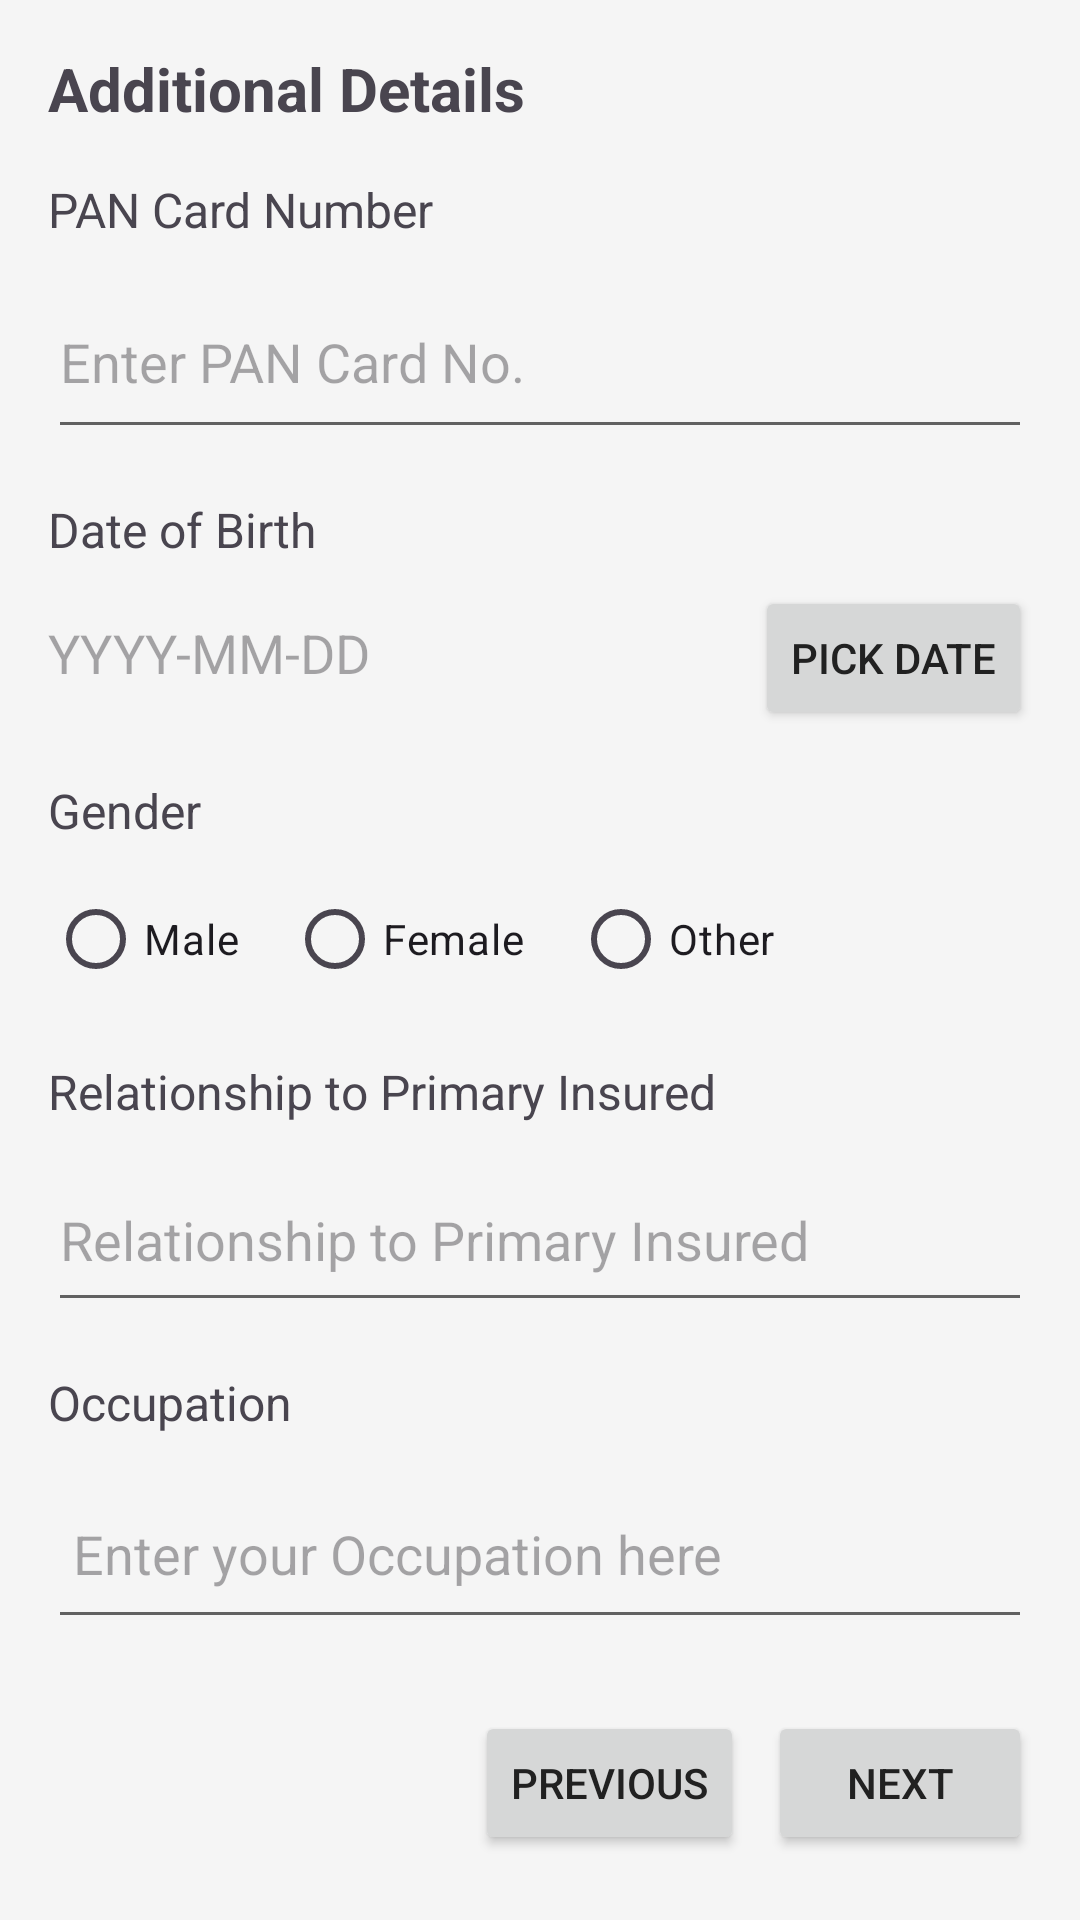

Produce the Android XML layout that renders to this screen, including the resource entries it uses.
<!-- AndroidManifest.xml: application theme Theme.ClaimXpert -->
<!-- res/layout/activity_additional_policyholder_details.xml -->
<?xml version="1.0" encoding="utf-8"?>
<ScrollView xmlns:android="http://schemas.android.com/apk/res/android"
    xmlns:app="http://schemas.android.com/apk/res-auto"
    xmlns:tools="http://schemas.android.com/tools"
    android:layout_width="match_parent"
    android:layout_height="match_parent"
    android:padding="16dp"
    tools:context=".AdditionalPolicyholderDetailsActivity">

    <LinearLayout
        android:layout_width="match_parent"
        android:layout_height="wrap_content"
        android:orientation="vertical">

        <TextView
            android:layout_width="wrap_content"
            android:layout_height="wrap_content"
            android:text="Additional Details"
            android:textSize="20sp"
            android:textStyle="bold"
            android:layout_marginBottom="16dp" />

        <TextView
            android:layout_width="wrap_content"
            android:layout_height="wrap_content"
            android:text="PAN Card Number"
            android:textSize="16sp"
            android:layout_marginBottom="8dp" />

        <EditText
            android:id="@+id/editTextPanCard"
            android:layout_width="match_parent"
            android:layout_height="61dp"
            android:layout_marginBottom="16dp"
            android:hint="Enter PAN Card No."
            android:maxLength="10" />

        <TextView
            android:layout_width="wrap_content"
            android:layout_height="wrap_content"
            android:text="Date of Birth"
            android:textSize="16sp"
            android:layout_marginBottom="8dp" />
        <LinearLayout
            android:layout_width="match_parent"
            android:layout_height="wrap_content"
            android:orientation="horizontal"
            android:layout_marginBottom="16dp">
            <TextView
                android:id="@+id/textViewDateOfBirth"
                android:layout_width="0dp"
                android:layout_height="wrap_content"
                android:layout_weight="1"
                android:hint="YYYY-MM-DD"
                android:textSize="18sp" />
            <Button
                android:id="@+id/buttonPickDob"
                android:layout_width="wrap_content"
                android:layout_height="wrap_content"
                android:text="Pick Date" />
        </LinearLayout>

        <TextView
            android:layout_width="wrap_content"
            android:layout_height="wrap_content"
            android:text="Gender"
            android:textSize="16sp"
            android:layout_marginBottom="8dp" />

        <RadioGroup
            android:id="@+id/radioGroupGender"
            android:layout_width="wrap_content"
            android:layout_height="wrap_content"
            android:orientation="horizontal"
            android:layout_marginBottom="16dp">

            <RadioButton
                android:id="@+id/radioButtonMale"
                android:layout_width="wrap_content"
                android:layout_height="wrap_content"
                android:text="Male" />

            <RadioButton
                android:id="@+id/radioButtonFemale"
                android:layout_width="wrap_content"
                android:layout_height="wrap_content"
                android:layout_marginStart="16dp"
                android:text="Female" />

            <RadioButton
                android:id="@+id/radioButtonOther"
                android:layout_width="wrap_content"
                android:layout_height="wrap_content"
                android:layout_marginStart="16dp"
                android:text="Other" />
        </RadioGroup>

        <TextView
            android:layout_width="wrap_content"
            android:layout_height="wrap_content"
            android:text="Relationship to Primary Insured"
            android:textSize="16sp"
            android:layout_marginBottom="8dp" />

        <EditText
            android:id="@+id/editTextRelationship"
            android:layout_width="match_parent"
            android:layout_height="58dp"
            android:layout_marginBottom="16dp"
            android:hint="Relationship to Primary Insured"
            android:inputType="textPersonName" />

        <TextView
            android:layout_width="wrap_content"
            android:layout_height="wrap_content"
            android:text="Occupation"
            android:textSize="16sp"
            android:layout_marginBottom="8dp" />

        <EditText
            android:id="@+id/editTextOccupation"
            android:layout_width="match_parent"
            android:layout_height="60dp"
            android:layout_marginBottom="24dp"
            android:hint=" Enter your Occupation here"
            android:inputType="text" />

        <LinearLayout
            android:layout_width="match_parent"
            android:layout_height="wrap_content"
            android:orientation="horizontal"
            android:gravity="end">

            <Button
                android:id="@+id/buttonPrevious"
                android:layout_width="wrap_content"
                android:layout_height="wrap_content"
                android:text="Previous"
                android:layout_marginEnd="8dp" />

            <Button
                android:id="@+id/buttonNext"
                android:layout_width="wrap_content"
                android:layout_height="wrap_content"
                android:text="Next" />

        </LinearLayout>

    </LinearLayout>

</ScrollView>
<!-- resources referenced by this layout -->
<resources>
  <style name="Theme.ClaimXpert" parent="Base.Theme.ClaimXpert" />
  <style name="Base.Theme.ClaimXpert" parent="Theme.Material3.DayNight.NoActionBar">
          <item name="colorPrimary">@color/primaryColor</item>
          <item name="colorPrimaryVariant">@color/primaryColor</item> <item name="colorOnPrimary">@color/white</item>
          <item name="colorSecondary">@color/secondaryColor</item>
          <item name="colorSecondaryVariant">@color/secondaryColor</item> <item name="colorOnSecondary">@color/black</item>
          <item name="colorAccent">@color/colorAccent</item>
          <item name="android:statusBarColor">@color/primaryColor</item>
          <item name="android:textColorPrimary">@color/textColorPrimary</item>
          <item name="android:textColorSecondary">@color/textColorSecondary</item>
          <item name="android:windowBackground">@color/backgroundColor</item>
      </style>
  <color name="primaryColor">#1976D2</color>
  <color name="white">#FFFFFF</color>
  <color name="secondaryColor">#008577</color>
  <color name="black">#000000</color>
  <color name="colorAccent">#D81B60</color>
  <color name="textColorPrimary">#212121</color>
  <color name="textColorSecondary">#616161</color>
  <color name="backgroundColor">#F5F5F5</color>
</resources>
